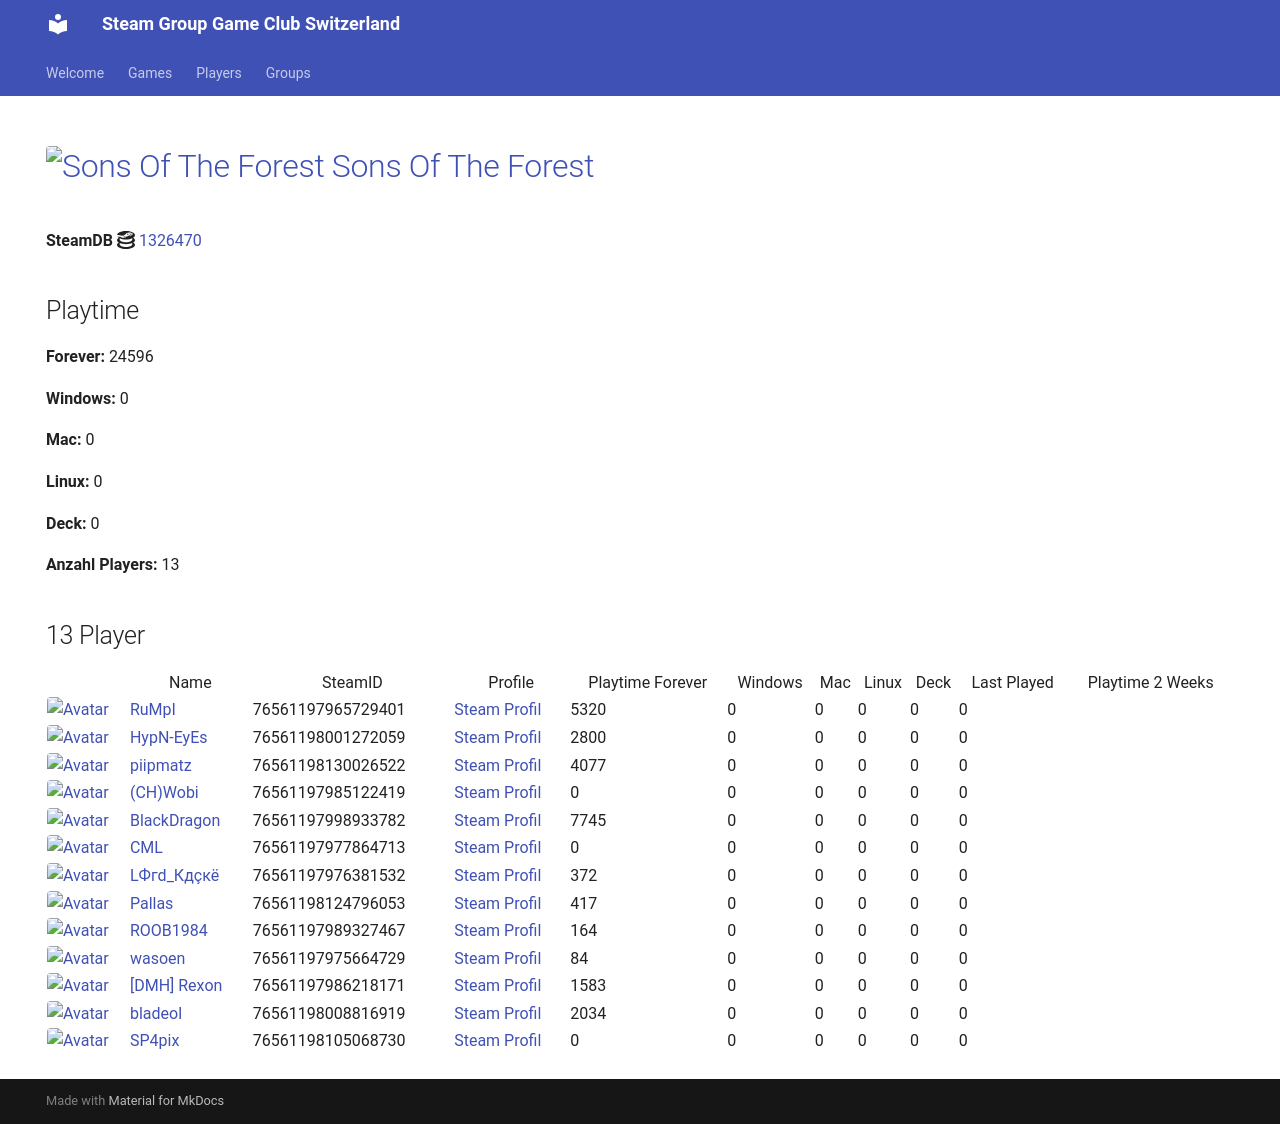

repository: Game-Club-Switzerland/steam.gameclub.ch · page: game/1326470/index.html · generator: mkdocs

---
hide:
  - navigation
  - toc
---
# <a href="https://store.steampowered.com/app/1326470"><img src="https://media.steampowered.com/steamcommunity/public/images/apps/1326470/bd28fe592b339cff5a3eef743f31e3166c984c68.jpg" alt="Sons Of The Forest" style="width:32px;height:32px;border-radius:4px;" /> Sons Of The Forest</a>

**SteamDB :simple-steamdb:** <a href="https://steamdb.info/app/1326470">1326470</a>

## Playtime

**Forever:** 33649

**Windows:** 0

**Mac:** 0

**Linux:** 0

**Deck:** 0

**Anzahl Players:** 16
## 16 Player

<table id="charts-table" class="display" style="width:100%">
            <thead>
                <tr>
                    <th></th>
                    <th>Name</th>
                    <th>SteamID</th>
                    <th>Profile</th>
                    <th>Playtime Forever</th>
                    <th>Windows</th>
                    <th>Mac</th>
                    <th>Linux</th>
                    <th>Deck</th>
                    <th>Last Played</th>
                    <th>Playtime 2 Weeks</th>
                </tr>
            </thead>
            <tbody>
        <tr>
<td><a href="/player/76561197965729401" target="_blank" title="RuMpI"><img src="https://avatars.steamstatic.com/3f006227f5d26fb37941b0a23adb7fafc72530ad_full.jpg" alt="Avatar" style="width:48px;height:48px;border-radius:4px;"></a></td><td><a href="/player/76561197965729401" target="_blank" title="RuMpI">RuMpI</a></td><td>76561197965729401</td><td><a href="https://steamcommunity.com/profiles/76561197965729401/" target="_blank">Steam Profil</a></td><td>5320</td><td>0</td><td>0</td><td>0</td><td>0</td><td>0</td><td></td></tr>
<tr>
<td><a href="/player/76561198001272059" target="_blank" title="HypN-EyEs"><img src="https://avatars.steamstatic.com/18cf9e93edbe79213f24fd277a0c8fc05e9ec68f_full.jpg" alt="Avatar" style="width:48px;height:48px;border-radius:4px;"></a></td><td><a href="/player/76561198001272059" target="_blank" title="HypN-EyEs">HypN-EyEs</a></td><td>76561198001272059</td><td><a href="https://steamcommunity.com/id/HypN-EyEs/" target="_blank">Steam Profil</a></td><td>2800</td><td>0</td><td>0</td><td>0</td><td>0</td><td>0</td><td></td></tr>
<tr>
<td><a href="/player/76561197985122419" target="_blank" title="(CH)Wobi"><img src="https://avatars.steamstatic.com/d54bb79ee87c2fb8393656d125a3ddd8eceb38ab_full.jpg" alt="Avatar" style="width:48px;height:48px;border-radius:4px;"></a></td><td><a href="/player/76561197985122419" target="_blank" title="(CH)Wobi">(CH)Wobi</a></td><td>76561197985122419</td><td><a href="https://steamcommunity.com/id/4wobi/" target="_blank">Steam Profil</a></td><td>0</td><td>0</td><td>0</td><td>0</td><td>0</td><td>0</td><td></td></tr>
<tr>
<td><a href="/player/76561197998933782" target="_blank" title="BlackDragon"><img src="https://avatars.steamstatic.com/2d67419dcbddc68d0d0f649777d0c77c84528b89_full.jpg" alt="Avatar" style="width:48px;height:48px;border-radius:4px;"></a></td><td><a href="/player/76561197998933782" target="_blank" title="BlackDragon">BlackDragon</a></td><td>76561197998933782</td><td><a href="https://steamcommunity.com/profiles/76561197998933782/" target="_blank">Steam Profil</a></td><td>7745</td><td>0</td><td>0</td><td>0</td><td>0</td><td>0</td><td></td></tr>
<tr>
<td><a href="/player/76561197977864713" target="_blank" title="CML"><img src="https://avatars.steamstatic.com/a52dfe7d3ee19120d8b9b8722f269d6aeb35bd93_full.jpg" alt="Avatar" style="width:48px;height:48px;border-radius:4px;"></a></td><td><a href="/player/76561197977864713" target="_blank" title="CML">CML</a></td><td>76561197977864713</td><td><a href="https://steamcommunity.com/profiles/76561197977864713/" target="_blank">Steam Profil</a></td><td>0</td><td>0</td><td>0</td><td>0</td><td>0</td><td>0</td><td></td></tr>
<tr>
<td><a href="/player/76561197960504659" target="_blank" title="cortez"><img src="https://avatars.steamstatic.com/99ee2e7af5120add107ab024259b1174c3374c95_full.jpg" alt="Avatar" style="width:48px;height:48px;border-radius:4px;"></a></td><td><a href="/player/76561197960504659" target="_blank" title="cortez">cortez</a></td><td>76561197960504659</td><td><a href="https://steamcommunity.com/profiles/76561197960504659/" target="_blank">Steam Profil</a></td><td>8</td><td>0</td><td>0</td><td>0</td><td>0</td><td>0</td><td></td></tr>
<tr>
<td><a href="/player/76561197976381532" target="_blank" title="LФгd_Кдçкё"><img src="https://avatars.steamstatic.com/c1032dc6a70680728c466c2b1b196558c5982713_full.jpg" alt="Avatar" style="width:48px;height:48px;border-radius:4px;"></a></td><td><a href="/player/76561197976381532" target="_blank" title="LФгd_Кдçкё">LФгd_Кдçкё</a></td><td>76561197976381532</td><td><a href="https://steamcommunity.com/id/D4nY_CH/" target="_blank">Steam Profil</a></td><td>372</td><td>0</td><td>0</td><td>0</td><td>0</td><td>0</td><td></td></tr>
<tr>
<td><a href="/player/76561197960353130" target="_blank" title="modano"><img src="https://avatars.steamstatic.com/1080d0b6680c13d8ad37086de683791b549bbff7_full.jpg" alt="Avatar" style="width:48px;height:48px;border-radius:4px;"></a></td><td><a href="/player/76561197960353130" target="_blank" title="modano">modano</a></td><td>76561197960353130</td><td><a href="https://steamcommunity.com/profiles/76561197960353130/" target="_blank">Steam Profil</a></td><td>0</td><td>0</td><td>0</td><td>0</td><td>0</td><td>0</td><td></td></tr>
<tr>
<td><a href="/player/76561198124796053" target="_blank" title="Pallas"><img src="https://avatars.steamstatic.com/4630dfff0852bfa9ba5d90058491e1b218af8dd6_full.jpg" alt="Avatar" style="width:48px;height:48px;border-radius:4px;"></a></td><td><a href="/player/76561198124796053" target="_blank" title="Pallas">Pallas</a></td><td>76561198124796053</td><td><a href="https://steamcommunity.com/profiles/76561198124796053/" target="_blank">Steam Profil</a></td><td>417</td><td>0</td><td>0</td><td>0</td><td>0</td><td>0</td><td></td></tr>
<tr>
<td><a href="/player/76561198130026522" target="_blank" title="piipmatz"><img src="https://avatars.steamstatic.com/d80dda23bd7aac56321ff3e591ac4ad9cdee53e6_full.jpg" alt="Avatar" style="width:48px;height:48px;border-radius:4px;"></a></td><td><a href="/player/76561198130026522" target="_blank" title="piipmatz">piipmatz</a></td><td>76561198130026522</td><td><a href="https://steamcommunity.com/id/piipmatz_ch/" target="_blank">Steam Profil</a></td><td>4077</td><td>0</td><td>0</td><td>0</td><td>0</td><td>0</td><td></td></tr>
<tr>
<td><a href="/player/76561197989327467" target="_blank" title="ROOB1984"><img src="https://avatars.steamstatic.com/f435dd79466196cdb7b9e6b507dcdfac7d39657e_full.jpg" alt="Avatar" style="width:48px;height:48px;border-radius:4px;"></a></td><td><a href="/player/76561197989327467" target="_blank" title="ROOB1984">ROOB1984</a></td><td>76561197989327467</td><td><a href="https://steamcommunity.com/profiles/76561197989327467/" target="_blank">Steam Profil</a></td><td>164</td><td>0</td><td>0</td><td>0</td><td>0</td><td>0</td><td></td></tr>
<tr>
<td><a href="/player/76561197975664729" target="_blank" title="wasoen"><img src="https://avatars.steamstatic.com/8ee1103f621f0eae96cb5008ec3253703ac256ae_full.jpg" alt="Avatar" style="width:48px;height:48px;border-radius:4px;"></a></td><td><a href="/player/76561197975664729" target="_blank" title="wasoen">wasoen</a></td><td>76561197975664729</td><td><a href="https://steamcommunity.com/id/wasoen/" target="_blank">Steam Profil</a></td><td>84</td><td>0</td><td>0</td><td>0</td><td>0</td><td>0</td><td></td></tr>
<tr>
<td><a href="/player/76561198016103694" target="_blank" title="[+]Dragnforce ©"><img src="https://avatars.steamstatic.com/ec719d4ea83640827307ebd9848325256da2fe86_full.jpg" alt="Avatar" style="width:48px;height:48px;border-radius:4px;"></a></td><td><a href="/player/76561198016103694" target="_blank" title="[+]Dragnforce ©">[+]Dragnforce ©</a></td><td>76561198016103694</td><td><a href="https://steamcommunity.com/profiles/76561198016103694/" target="_blank">Steam Profil</a></td><td>6062</td><td>0</td><td>0</td><td>0</td><td>0</td><td>0</td><td></td></tr>
<tr>
<td><a href="/player/76561197986218171" target="_blank" title="[DMH] Rexon"><img src="https://avatars.steamstatic.com/14c94ace391b90e2c5c3e07e44f518f25a3d4376_full.jpg" alt="Avatar" style="width:48px;height:48px;border-radius:4px;"></a></td><td><a href="/player/76561197986218171" target="_blank" title="[DMH] Rexon">[DMH] Rexon</a></td><td>76561197986218171</td><td><a href="https://steamcommunity.com/id/19nosferatu82/" target="_blank">Steam Profil</a></td><td>1188</td><td>0</td><td>0</td><td>0</td><td>0</td><td>0</td><td></td></tr>
<tr>
<td><a href="/player/76561198008816919" target="_blank" title="bladeol"><img src="https://avatars.steamstatic.com/f86cb15260c9a19ff5dea7a644a8aa753b158a12_full.jpg" alt="Avatar" style="width:48px;height:48px;border-radius:4px;"></a></td><td><a href="/player/76561198008816919" target="_blank" title="bladeol">bladeol</a></td><td>76561198008816919</td><td><a href="https://steamcommunity.com/profiles/76561198008816919/" target="_blank">Steam Profil</a></td><td>2034</td><td>0</td><td>0</td><td>0</td><td>0</td><td>0</td><td></td></tr>
<tr>
<td><a href="/player/76561198878955432" target="_blank" title="devilangel"><img src="https://avatars.steamstatic.com/5a5989c57757e7682f1b52e14aeea685b5802f59_full.jpg" alt="Avatar" style="width:48px;height:48px;border-radius:4px;"></a></td><td><a href="/player/76561198878955432" target="_blank" title="devilangel">devilangel</a></td><td>76561198878955432</td><td><a href="https://steamcommunity.com/profiles/76561198878955432/" target="_blank">Steam Profil</a></td><td>3378</td><td>0</td><td>0</td><td>0</td><td>0</td><td>0</td><td></td></tr>
</tbody>
</table>
